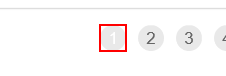
Task: Robotic Enterprise Framework - task from advance course

Workflow: Process

Step 1: find

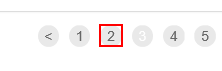
Step 2 [then]: click

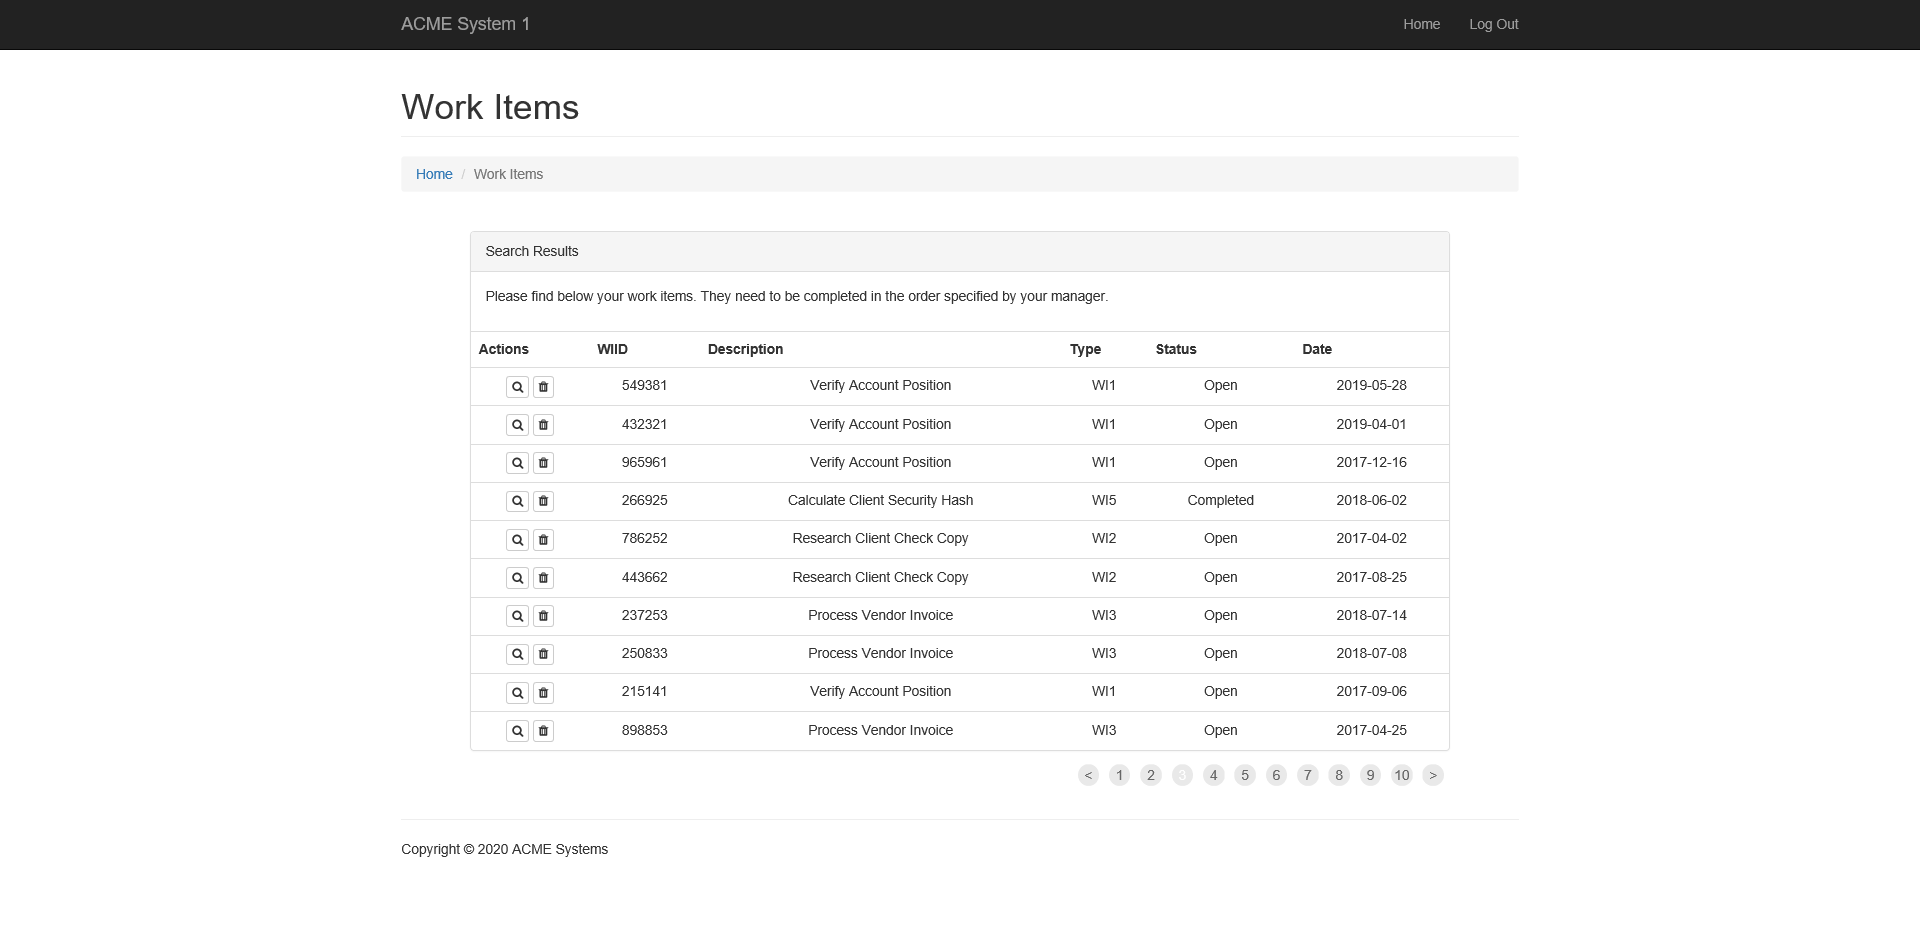
Step 3: Attach Browser 'ACMESyste Page' in window 'ACME System 1 - Work Items'

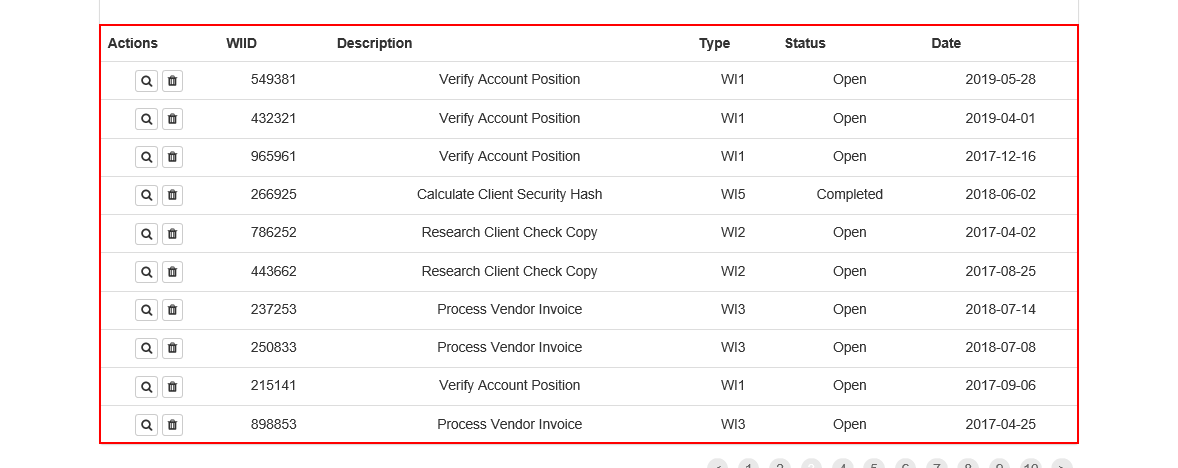
Step 4: get-text from the table